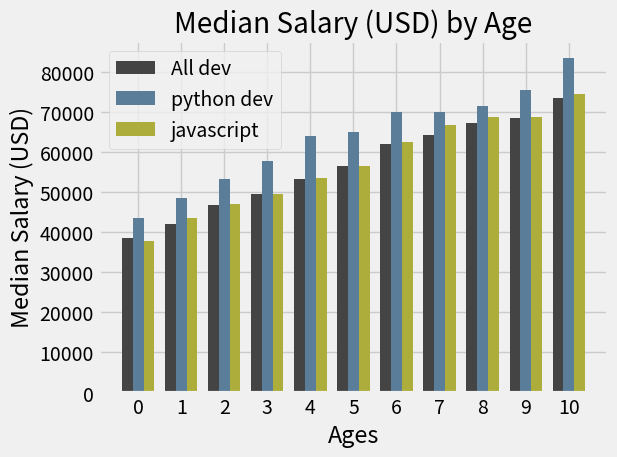

The matplotlib source for this figure:
import numpy as np
from matplotlib import pyplot as plt
plt.style.use("fivethirtyeight")
ages_x=[25,26,27,28,29,30,31,32,33,34,35]
x_indexes=np.arange(len(ages_x))
width=0.25
dev_y=[38496,42000,46757,49562,53232,56584,62125,64253,67125,68611,73556]
plt.bar(x_indexes-width, dev_y,width=width,color="#444444",linestyle="--", label="All dev")
py_dev_y=[43454,48659,53154,57845,63925,65124,70003,70000,71458,75469,83565]
plt.bar(x_indexes, py_dev_y,width=width,color="#5a7d9a",linewidth=3,label="python dev")
js_dev_y=[37845,43562,46987,49564,53624,56421,62452,66674,68745,68746,74568]
plt.bar(x_indexes+width,js_dev_y,width=width,color="#adad3b",linewidth=3,label="javascript")
plt.legend()
plt.xlabel("Ages")
plt.ylabel("Median Salary (USD)")
plt.title("Median Salary (USD) by Age")

plt.xticks(ticks=x_indexes,label=ages_x)
plt.tight_layout()

plt.show()
